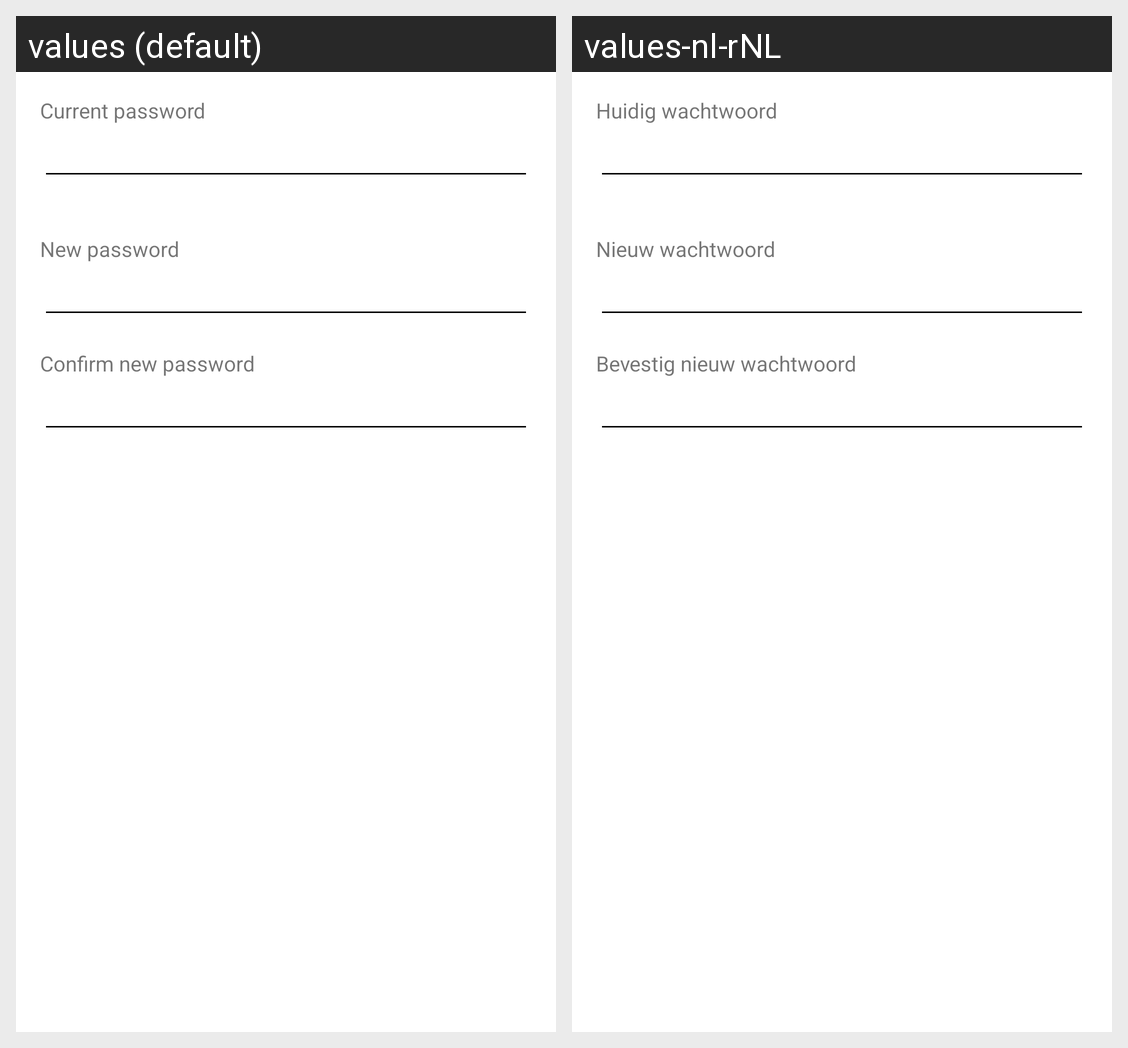

For this localized Android screen grid, give each drawn string resource with its value in every locale shown.
Android screen res/layout/dialog_updateprofile_password.xml rendered under 2 locales, left to right: values (default), values-nl-rNL. Device: Nexus 5 (rendered at 1080×1920; each locale shown at half size, 540×960, under a caption strip naming it); theme AppTheme.
Strings drawn on this screen, with the default value and each locale's value (text and hints the layout hard-codes, and strings that could not be matched under every locale, appear in the picture but are not listed):

userSettingsCurrentPassword
  values: Current password
  values-nl-rNL: Huidig wachtwoord

userSettingsNewPassword
  values: New password
  values-nl-rNL: Nieuw wachtwoord

userSettingsConfirmPassword
  values: Confirm new password
  values-nl-rNL: Bevestig nieuw wachtwoord
